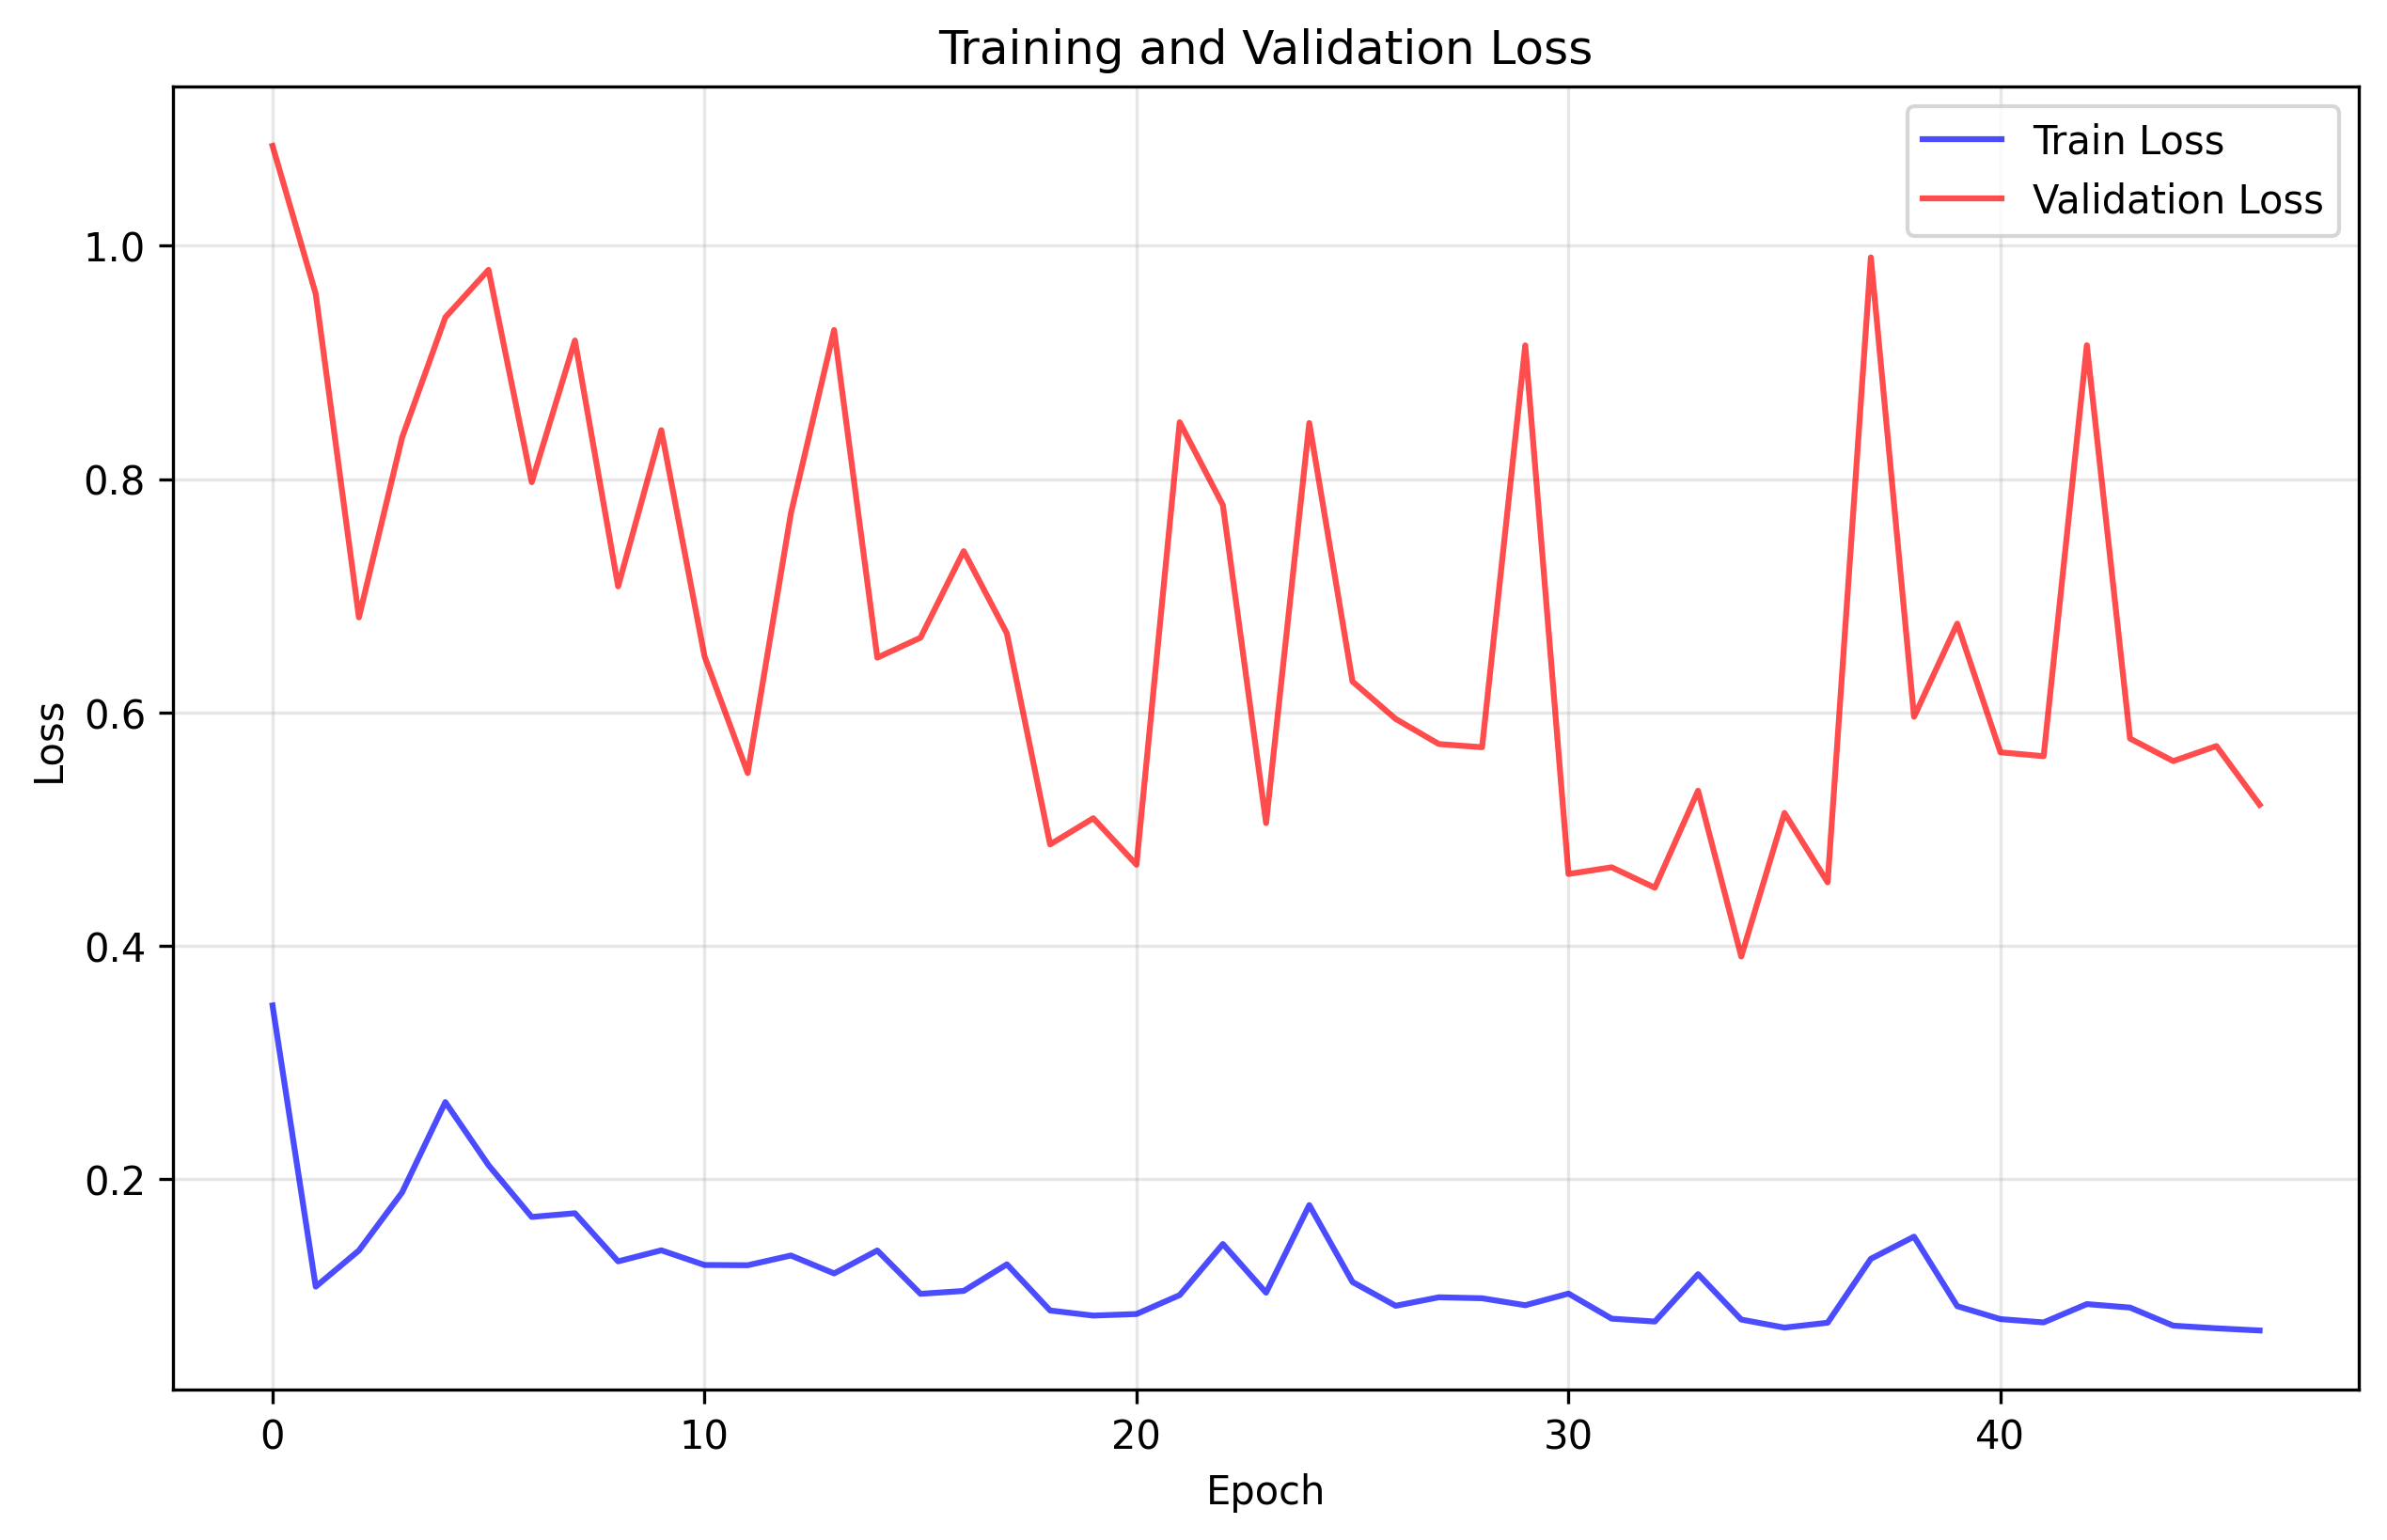

The file beside this chart, header and first rows:
train_loss, val_loss
0.3488, 1.086
0.1078, 0.9587
0.1388, 0.6815
0.1886, 0.8357
0.2659, 0.9386
0.2119, 0.9794
0.1675, 0.7973
0.1707, 0.9188
0.1294, 0.708
0.1389, 0.842
0.1263, 0.6481
0.1261, 0.548
0.1345, 0.7707
0.1191, 0.9278
0.1388, 0.6469
0.1016, 0.664
0.1041, 0.7382
0.1269, 0.6677
0.08734, 0.4868
0.08295, 0.5093
0.0843, 0.4694
0.1005, 0.8487
0.1443, 0.7777
0.1026, 0.5051
0.1777, 0.848
0.1118, 0.6265
0.09136, 0.5944
0.09864, 0.5729
0.09781, 0.5701
0.09184, 0.9146
0.1018, 0.4615
0.08033, 0.4672
0.07786, 0.4497
0.1185, 0.5329
0.07955, 0.3908
0.07265, 0.5138
0.07686, 0.4543
0.1316, 0.99
0.1506, 0.5963
0.09103, 0.6761
0.07992, 0.5658
0.07712, 0.5625
0.09281, 0.9147
0.08983, 0.5776
0.07433, 0.5583
0.07205, 0.5712
0.07018, 0.5208
